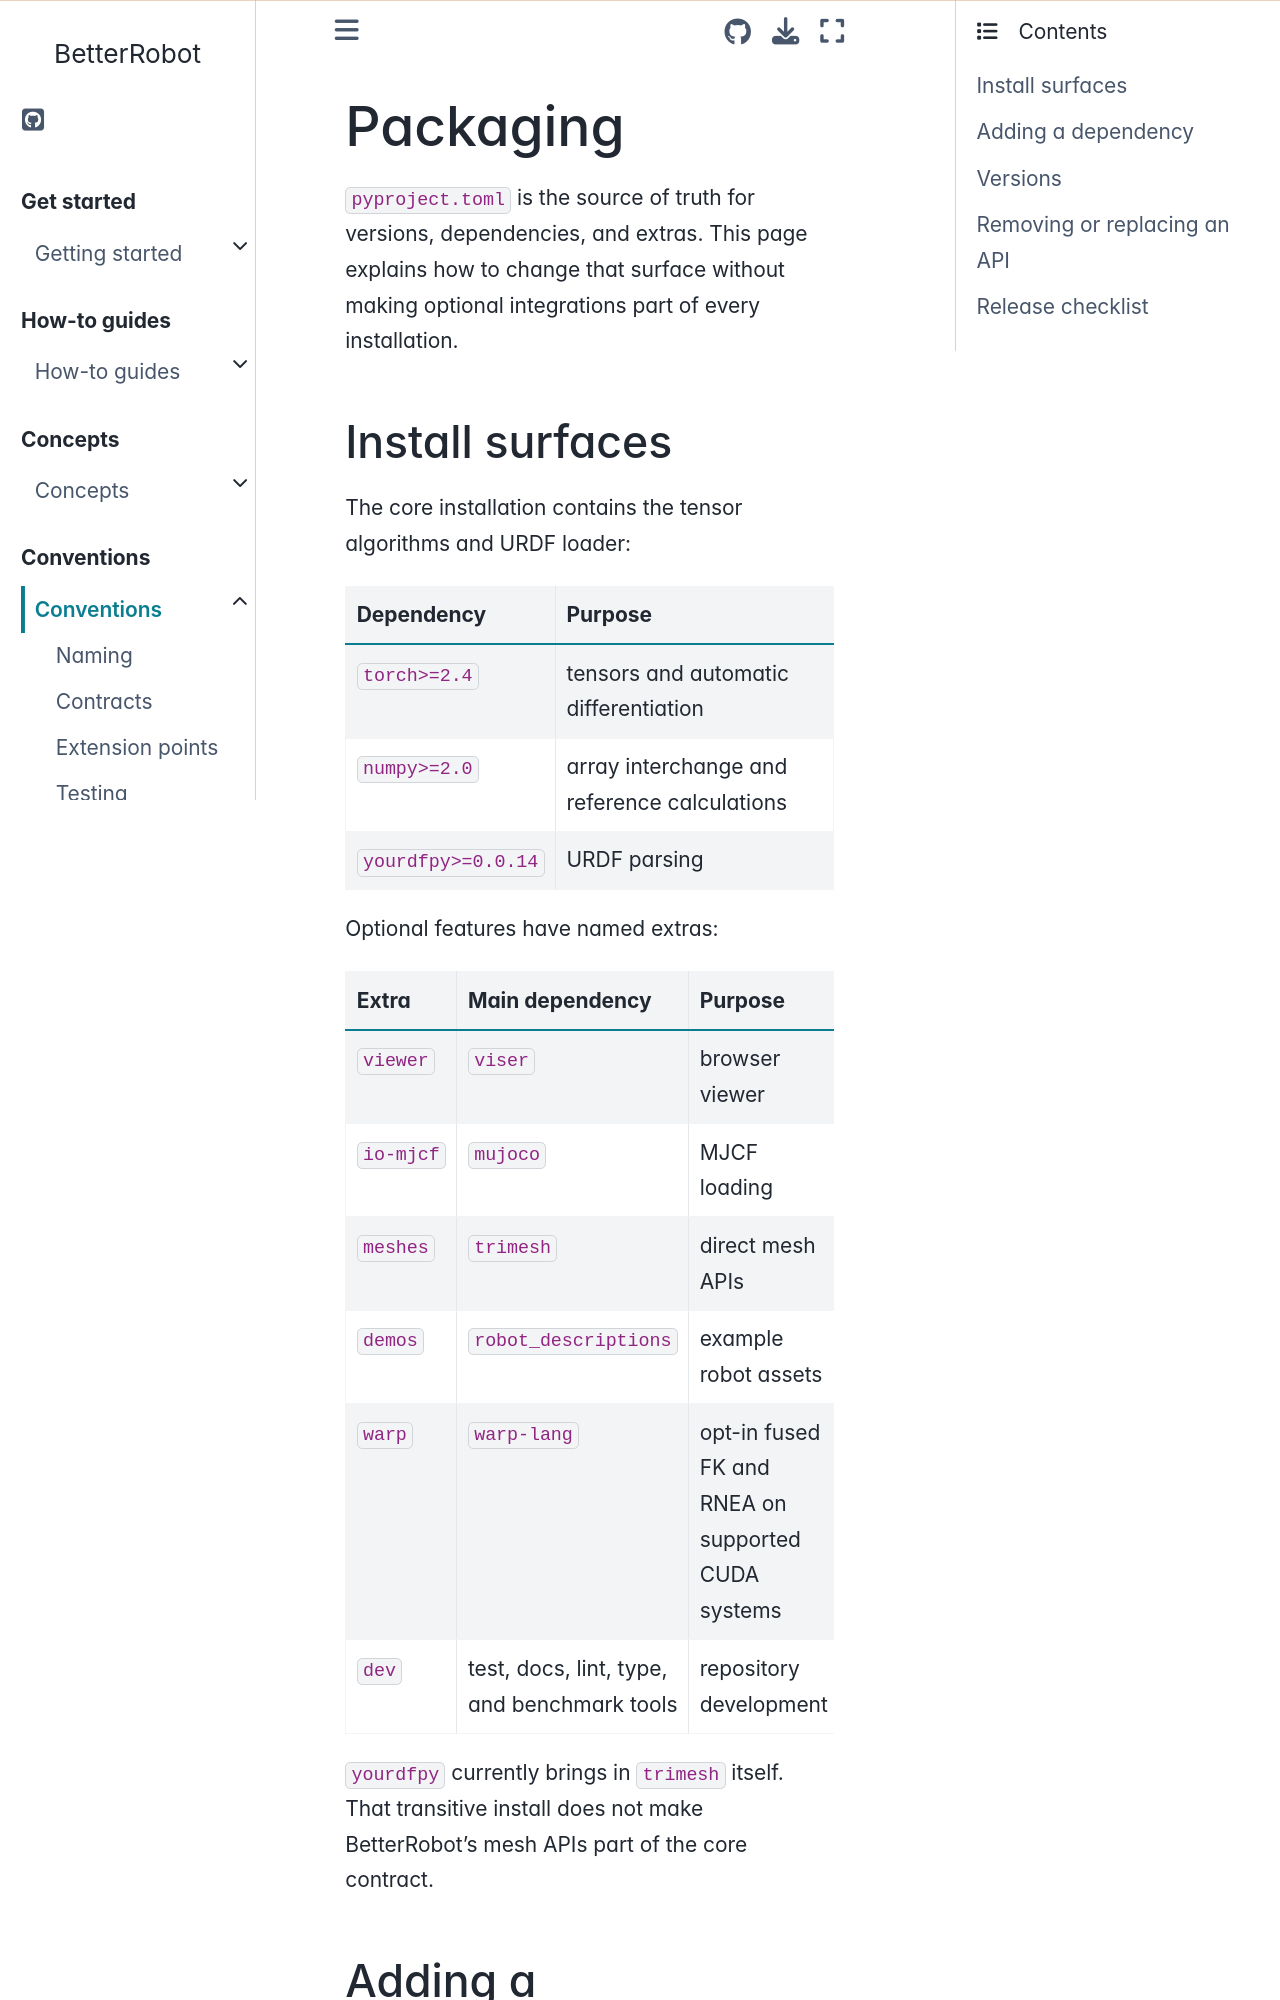

repository: rihat99/BetterRobot · page: conventions/packaging.html · generator: sphinx

# Packaging

`pyproject.toml` is the source of truth for versions, dependencies, and
extras. This page explains how to change that surface without making optional
integrations part of every installation.

## Install surfaces

The core installation contains the tensor algorithms and URDF loader:

| Dependency | Purpose |
|---|---|
| `torch>=2.4` | tensors and automatic differentiation |
| `numpy>=2.0` | array interchange and reference calculations |
| `yourdfpy>=0.0.14` | URDF parsing |

Optional features have named extras:

| Extra | Main dependency | Purpose |
|---|---|---|
| `viewer` | `viser` | browser viewer |
| `io-mjcf` | `mujoco` | MJCF loading |
| `meshes` | `trimesh` | direct mesh APIs |
| `demos` | `robot_descriptions` | example robot assets |
| `warp` | `warp-lang` | opt-in fused FK and RNEA on supported CUDA systems |
| `dev` | test, docs, lint, type, and benchmark tools | repository development |

`yourdfpy` currently brings in `trimesh` itself. That transitive install
does not make BetterRobot's mesh APIs part of the core contract.
